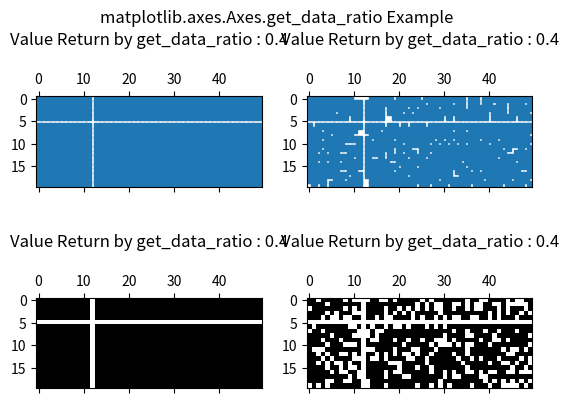

This chart was generated by the following Python code:
# Implementation of matplotlib function
import matplotlib.pyplot as plt
import numpy as np

fig, [(ax1, ax2), (ax3, ax4)] = plt.subplots(2, 2)

x = np.random.randn(20, 50)
x[5, :] = 0.
x[:, 12] = 0.

ax1.spy(x, markersize = 4)
ax2.spy(x, precision = 0.2, markersize = 4)

ax3.spy(x)
ax4.spy(x, precision = 0.4)

ax1.set_title("Value Return by get_data_ratio : "
			+str(ax1.get_data_ratio())+"\n")


ax2.set_title("Value Return by get_data_ratio : "
			+str(ax2.get_data_ratio())+"\n")

ax3.set_title("Value Return by get_data_ratio : "
			+str(ax3.get_data_ratio())+"\n")

ax4.set_title("Value Return by get_data_ratio : "
			+str(ax4.get_data_ratio())+"\n")

fig.suptitle('matplotlib.axes.Axes.get_data_ratio Example')

plt.show()
